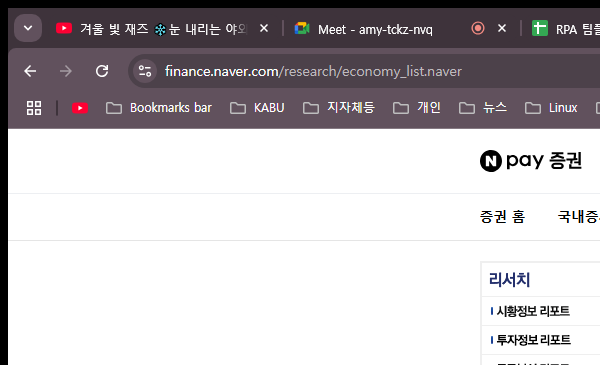
Task: [오늘의 증권시황]
- REFramework 수정하여 이용
- 네이버 증권 사이트 : https://finance.naver.com/
Workflow: test

Step 1: Attach Browser 'chrome.exe  네이버페이 증권' in window '경제분석 리포트 : 네이버페이 증권' (chrome.exe)

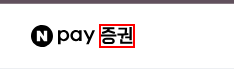
Step 2: click on the icon
